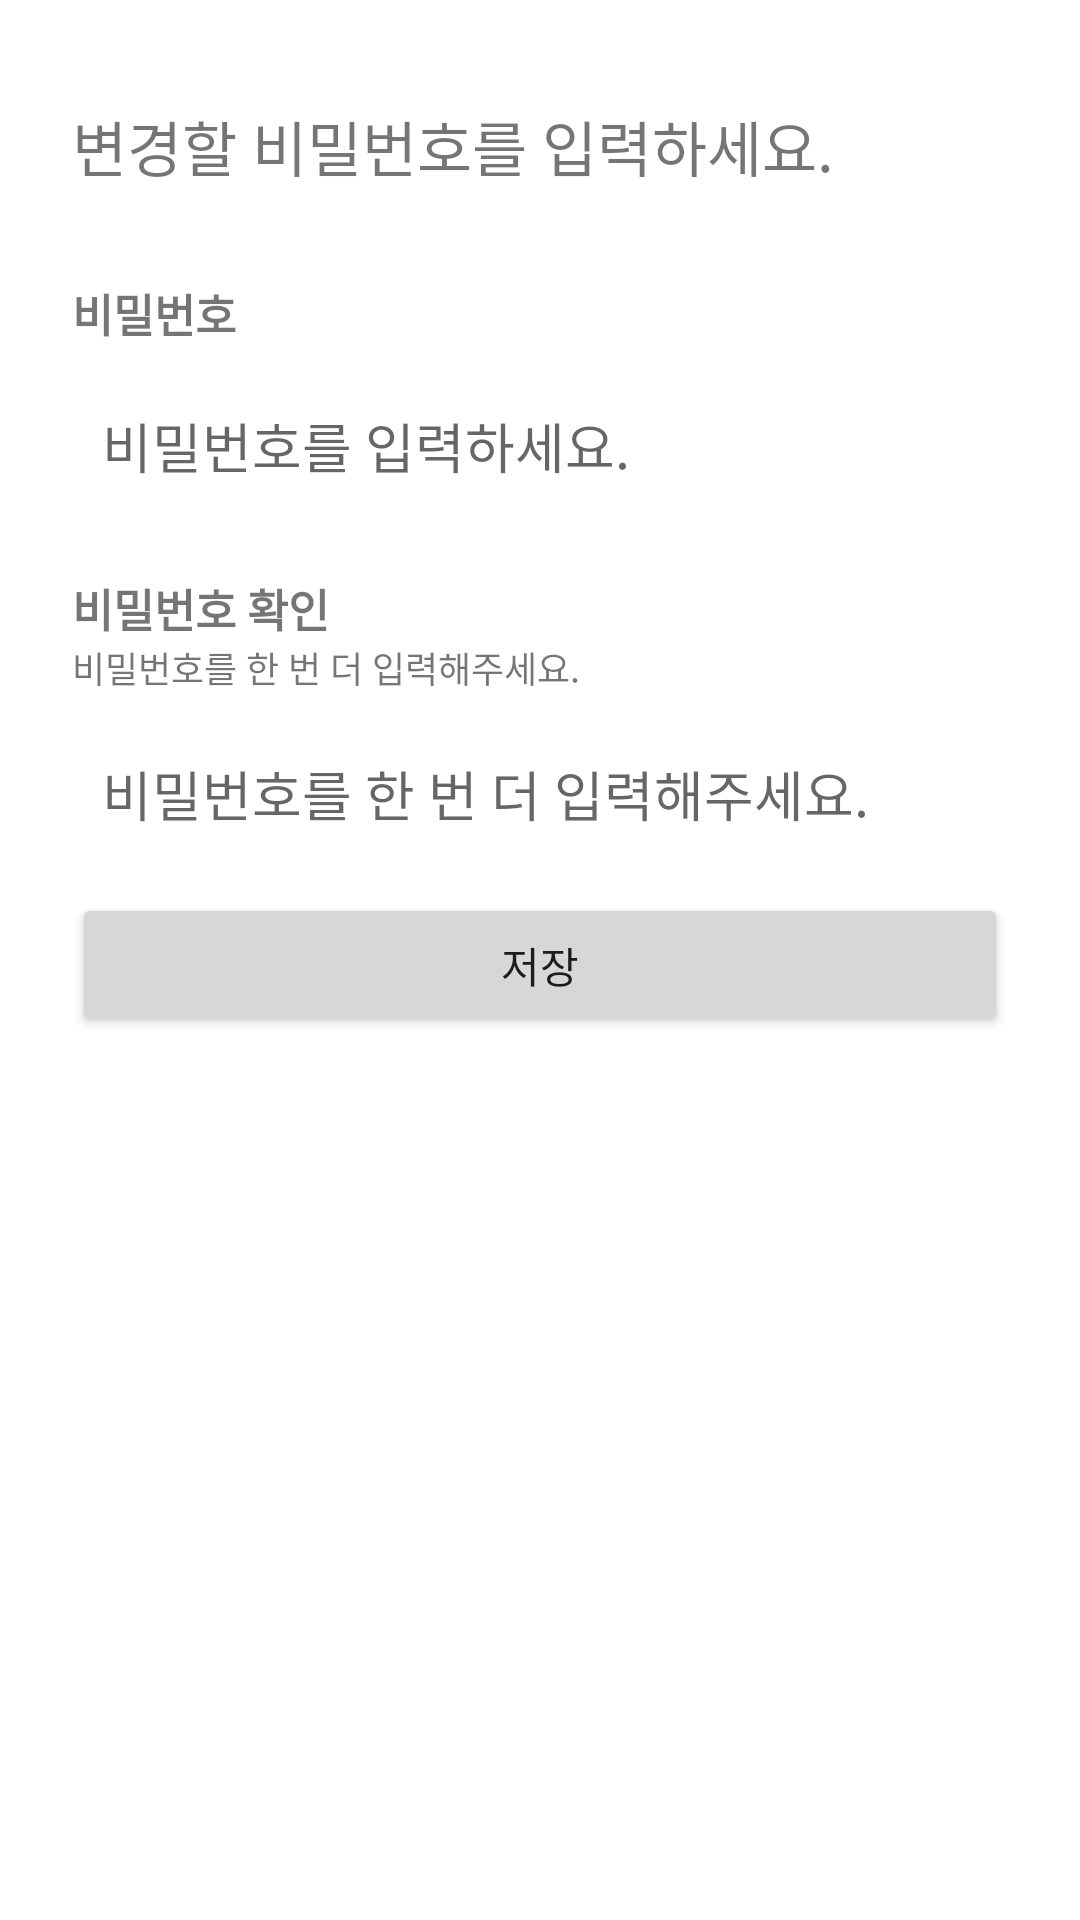

Layout XML and referenced resources for this Android screen:
<!-- AndroidManifest.xml: application theme Theme.BigMap -->
<!-- res/layout/activity_mypage_pw_ch.xml -->
<?xml version="1.0" encoding="utf-8"?>
<LinearLayout xmlns:android="http://schemas.android.com/apk/res/android"
    xmlns:app="http://schemas.android.com/apk/res-auto"
    xmlns:tools="http://schemas.android.com/tools"
    android:orientation="vertical"
    android:layout_width="match_parent"
    android:layout_height="match_parent"
    android:padding="24dp"
    tools:context=".mypage.mypage_pw_ch">

    <TextView
        android:layout_width="wrap_content"
        android:layout_height="wrap_content"
        android:text="변경할 비밀번호를 입력하세요."
        android:textSize="20dp"
        android:layout_marginTop="10dp"/>

    <TextView
        android:layout_width="wrap_content"
        android:layout_height="wrap_content"
        android:text="비밀번호"
        android:layout_marginTop="30dp"
        android:textSize="15dp"
        android:textStyle="bold"/>

    <LinearLayout
        android:layout_width="match_parent"
        android:layout_height="wrap_content"
        android:layout_marginTop="10dp"
        android:background="@drawable/shape">
        <EditText
            android:id="@+id/userPassword"
            android:layout_width="match_parent"
            android:layout_height="wrap_content"
            android:padding="10dp"
            android:background="@null"
            android:hint="비밀번호를 입력하세요."
            android:inputType="textPassword" />
    </LinearLayout>

    <LinearLayout
        android:id="@+id/userinfom_layout3"
        android:layout_width="match_parent"
        android:layout_height="wrap_content"
        android:layout_gravity="center_horizontal"
        android:layout_marginTop="20dp"
        android:orientation="vertical">

        <TextView
            android:layout_width="wrap_content"
            android:layout_height="wrap_content"
            android:text="비밀번호 확인"
            android:textSize="15dp"
            android:textStyle="bold"/>


        <TextView
            android:id="@+id/pwC_prov_world"
            android:layout_width="wrap_content"
            android:layout_height="wrap_content"
            android:textSize="12dp"
            android:text="비밀번호를 한 번 더 입력해주세요."/>

        <LinearLayout
            android:layout_width="match_parent"
            android:layout_height="wrap_content"
            android:layout_marginTop="10dp"
            android:background="@drawable/shape">
            <EditText
                android:id="@+id/user_pw_check"
                android:layout_width="match_parent"
                android:layout_height="wrap_content"
                android:padding="10dp"
                android:hint="비밀번호를 한 번 더 입력해주세요."
                android:background="@null"
                android:inputType="textPassword"/>
        </LinearLayout>
    </LinearLayout>

    <Button
        android:layout_width="match_parent"
        android:layout_height="wrap_content"
        android:text="저장"
        android:id="@+id/button_save"
        android:padding="10dp"
        android:layout_marginTop="10dp"
        android:layout_gravity="bottom"/>




</LinearLayout>
<!-- resources referenced by this layout -->
<resources>
  <style name="Theme.BigMap" parent="Theme.MaterialComponents.DayNight.DarkActionBar">
          <item name="windowNoTitle">true</item>
          
          <item name="colorPrimary">@color/main_blue</item>
          <item name="colorPrimaryVariant">@color/main_blue</item>
          <item name="colorOnPrimary">@color/white</item>
          
          <item name="colorSecondary">@color/teal_200</item>
          <item name="colorSecondaryVariant">@color/teal_700</item>
          <item name="colorOnSecondary">@color/black</item>
          
          <item name="android:statusBarColor">@color/main_blue</item>
          
      </style>
  <color name="main_blue">#097DA5</color>
  <color name="white">#FFFFFFFF</color>
  <color name="teal_200">#FF03DAC5</color>
  <color name="teal_700">#FF018786</color>
  <color name="black">#FF000000</color>
</resources>
